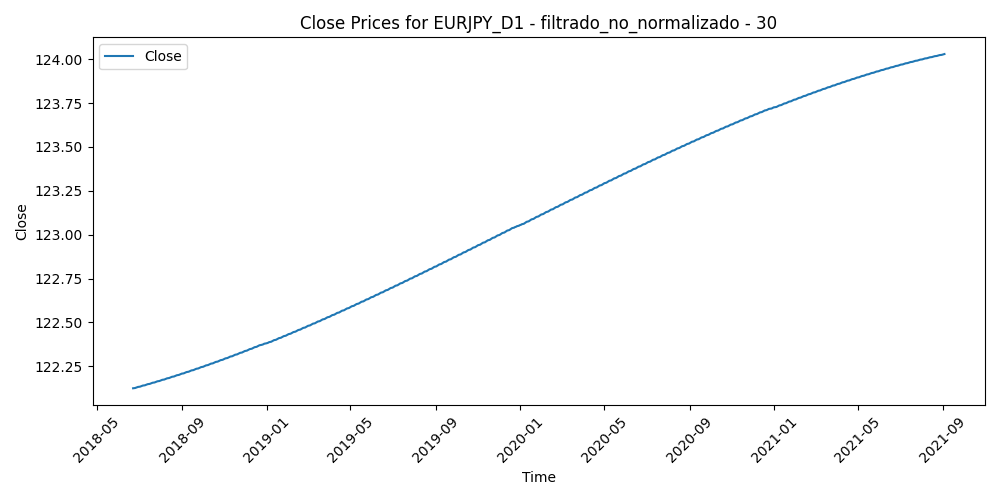

The file beside this chart, header and first rows:
Time, Close, Volume, diferencia_media_30
2018-06-22, 122.1, 336983, 0.5691
2018-06-25, 122.1, 354424, 0.2618
2018-06-26, 122.1, 380304, 0.4802
2018-06-27, 122.1, 422368, 1.131
2018-06-28, 122.1, 397988, 0.6096
2018-06-29, 122.1, 422862, -0.9301
2018-07-02, 122.1, 300758, -0.7114
2018-07-03, 122.1, 270473, -0.6367
2018-07-04, 122.1, 224543, -0.4909
2018-07-05, 122.1, 295088, -1.05
2018-07-06, 122.1, 261709, -1.304
2018-07-09, 122.1, 242126, -1.724
2018-07-10, 122.1, 239033, -1.748
2018-07-11, 122.1, 365601, -1.947
2018-07-12, 122.1, 310413, -2.39
2018-07-13, 122.1, 275879, -2.225
2018-07-16, 122.1, 235109, -2.331
2018-07-17, 122.2, 302606, -2.376
2018-07-18, 122.2, 284092, -2.033
2018-07-19, 122.2, 353549, -1.576
2018-07-20, 122.2, 420137, -1.217
2018-07-23, 122.2, 278932, -0.755
2018-07-24, 122.2, 277069, -0.4588
2018-07-25, 122.2, 290793, -0.6992
2018-07-26, 122.2, 270802, -0.008267
2018-07-27, 122.2, 217952, 0.1341
2018-07-30, 122.2, 180919, -0.4257
2018-07-31, 122.2, 276138, -1.088
2018-08-01, 122.2, 241664, -0.5031
2018-08-02, 122.2, 230800, 0.49
2018-08-03, 122.2, 215309, 1.138
2018-08-06, 122.2, 151426, 1.154
2018-08-07, 122.2, 160298, 0.7035
2018-08-08, 122.2, 170312, 1.121
2018-08-09, 122.2, 187300, 1.891
2018-08-10, 122.2, 352660, 3.302
2018-08-13, 122.2, 332077, 3.431
2018-08-14, 122.2, 254196, 3.587
2018-08-15, 122.2, 273580, 3.915
2018-08-16, 122.2, 295623, 3.287
2018-08-17, 122.2, 234934, 2.944
2018-08-20, 122.2, 185976, 2.81
2018-08-21, 122.2, 243140, 1.521
2018-08-22, 122.2, 231973, 0.828
2018-08-23, 122.2, 230409, 0.4735
2018-08-24, 122.2, 232174, -0.4391
2018-08-27, 122.2, 189082, -0.9052
2018-08-28, 122.2, 216452, -1.277
2018-08-29, 122.2, 242827, -2.002
2018-08-30, 122.2, 242696, -0.8412
2018-08-31, 122.2, 267319, -0.3153
2018-09-03, 122.2, 175023, -0.4746
2018-09-04, 122.2, 229636, -0.5496
2018-09-05, 122.2, 257503, -1.151
2018-09-06, 122.2, 278494, -0.1815
2018-09-07, 122.2, 271609, 0.1912
2018-09-10, 122.2, 184353, -0.3875
2018-09-11, 122.2, 189112, -1.087
2018-09-12, 122.2, 203362, -0.9667
2018-09-13, 122.2, 215662, -2.422
... 770 more rows
